The GitHub repository MarinaNasser/Nebras_RandD contains a labelled image folder "yolo_classification_data" with 8 categories: ascending colon, cecum, descending colon, hepatic flexure, rectum, sigmoid colon, splenic flexure, transverse colon. Examples follow, each with its label.

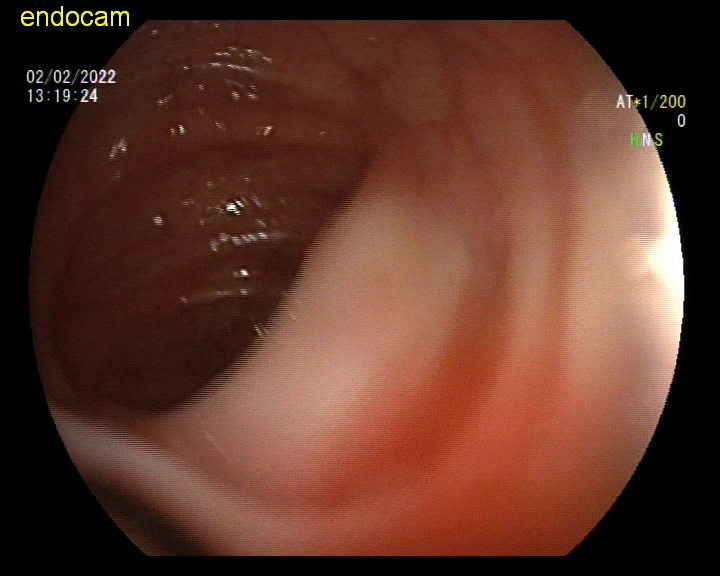
Label: descending colon

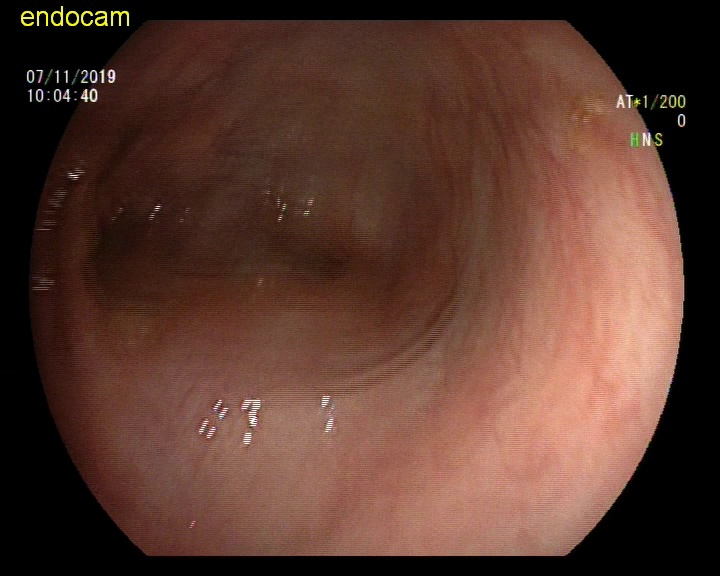
Label: transverse colon

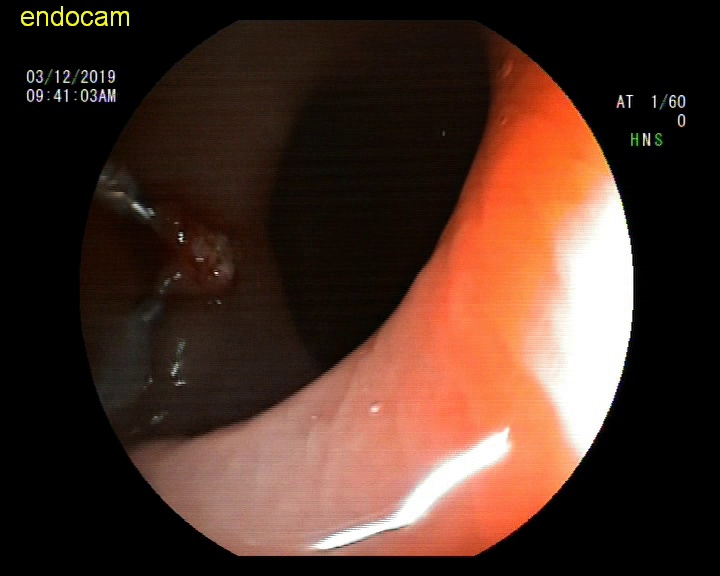
Label: rectum

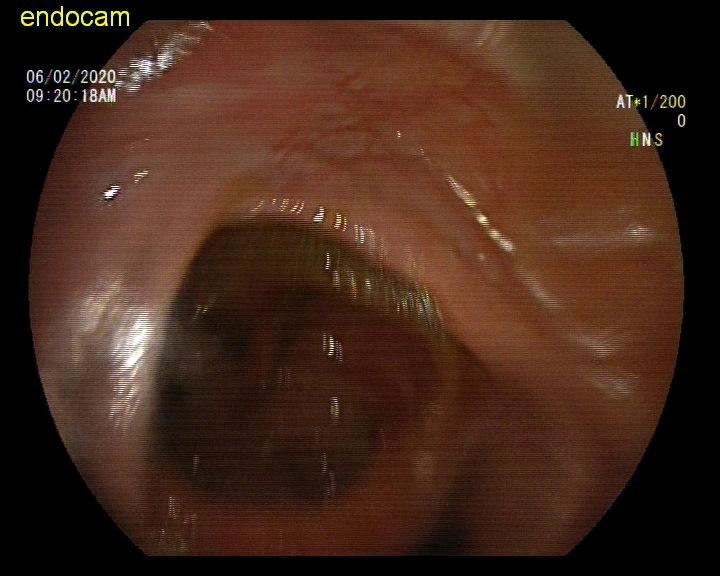
Label: ascending colon

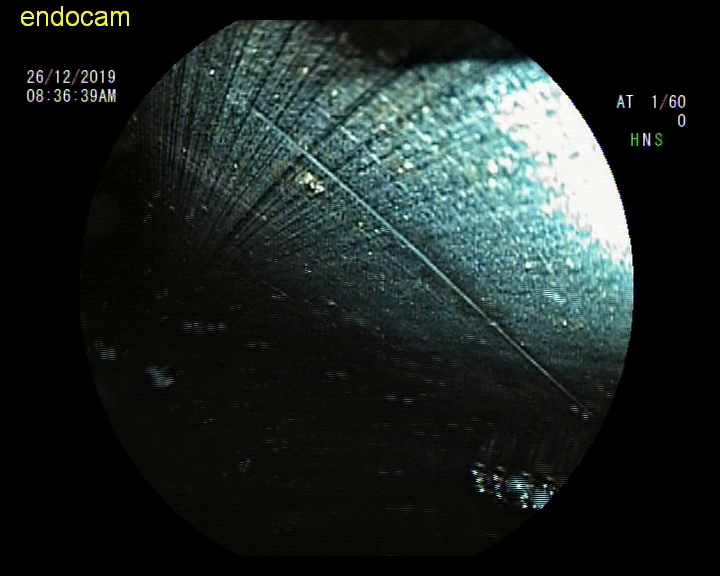
Label: hepatic flexure

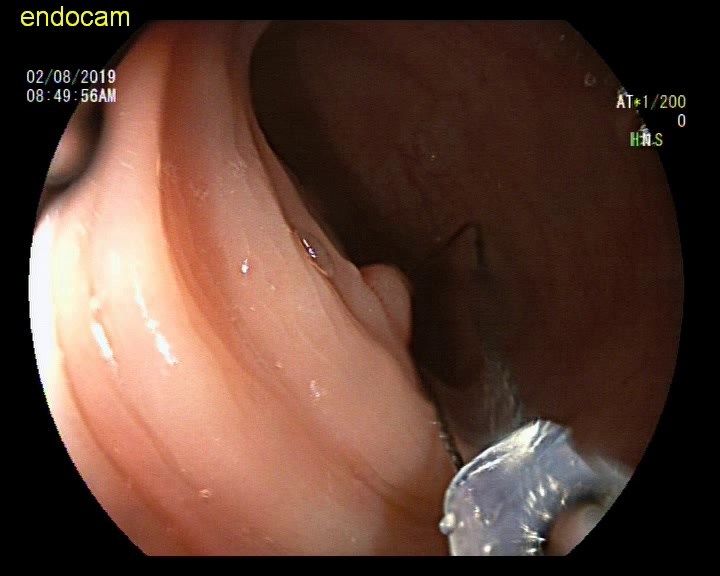
Label: splenic flexure
